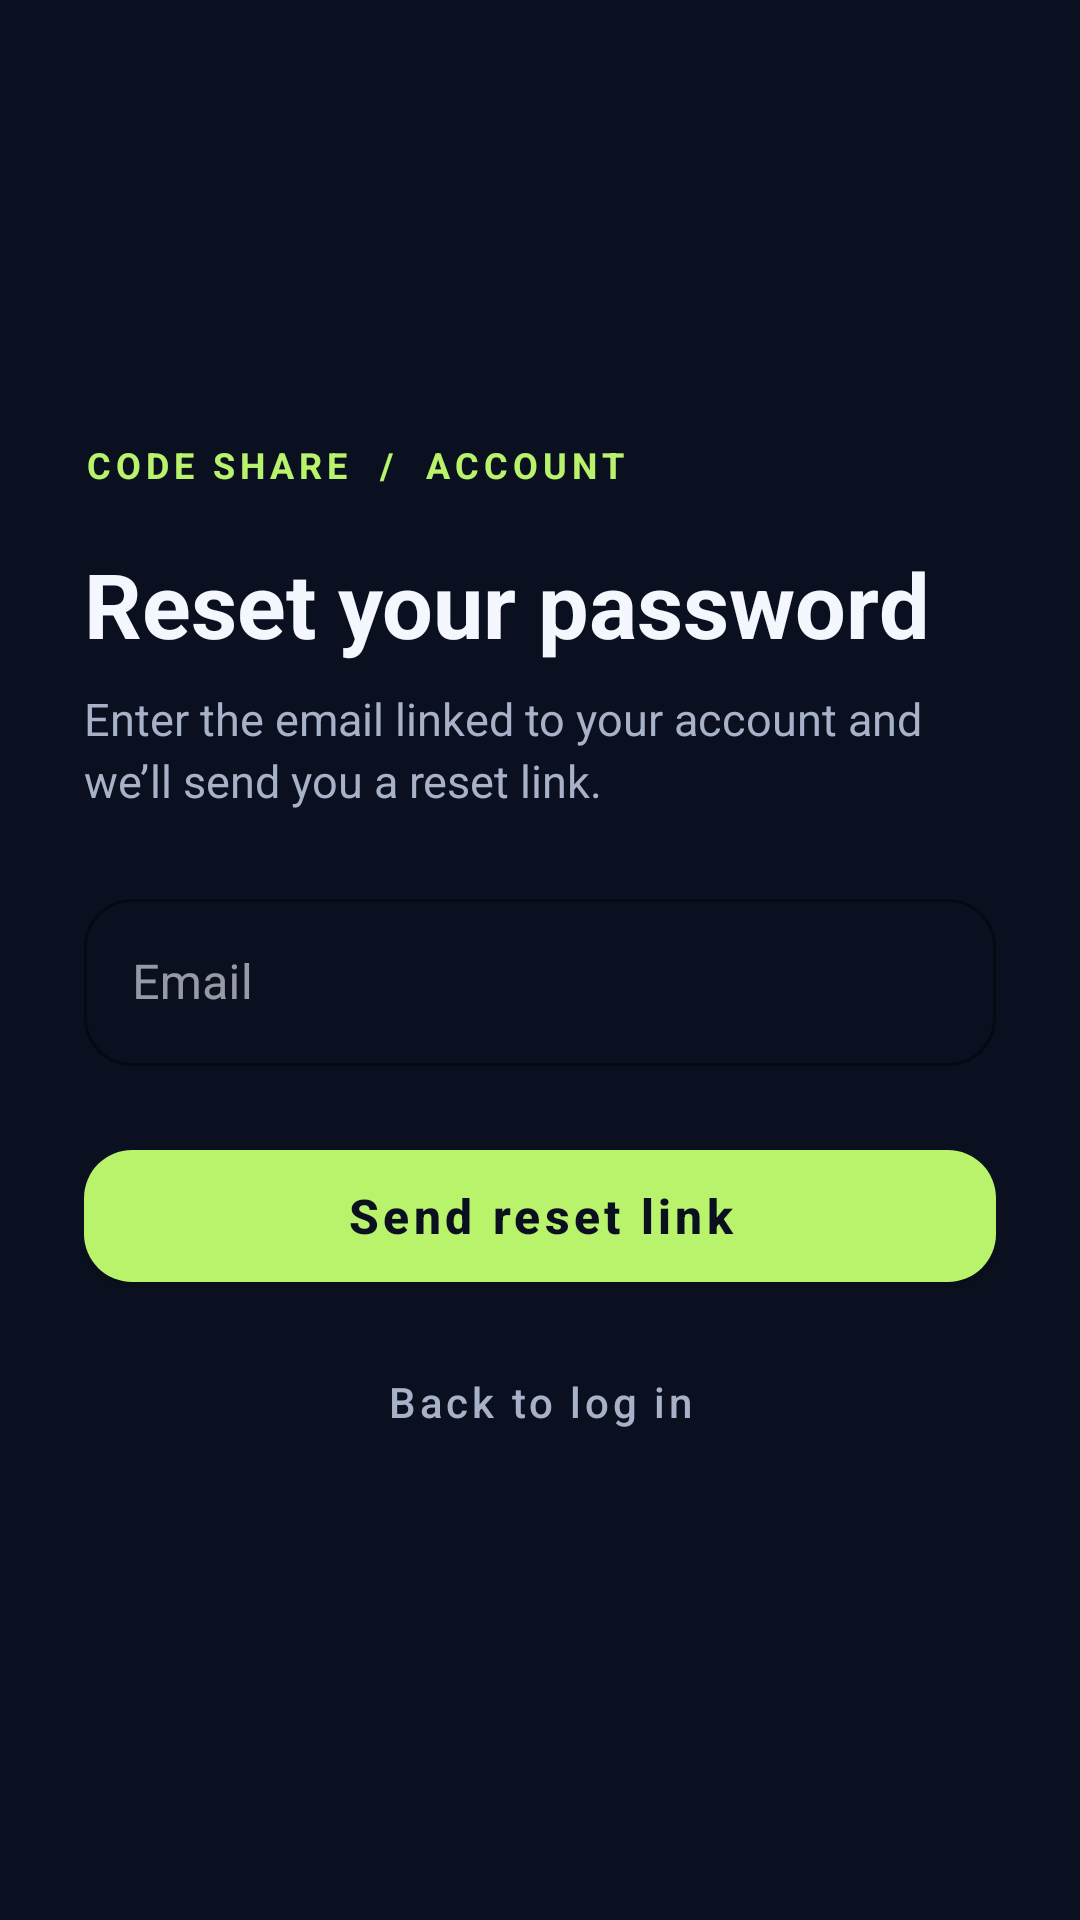

Layout XML and referenced resources for this Android screen:
<!-- AndroidManifest.xml: application theme Theme.FinalProject -->
<!-- res/layout/activity_forgot.xml -->
<?xml version="1.0" encoding="utf-8"?>
<androidx.constraintlayout.widget.ConstraintLayout xmlns:android="http://schemas.android.com/apk/res/android"
    xmlns:app="http://schemas.android.com/apk/res-auto"
    xmlns:tools="http://schemas.android.com/tools"
    android:id="@+id/main"
    android:layout_width="match_parent"
    android:layout_height="match_parent"
    android:background="@color/background_dark"
    tools:context=".ForgotActivity">

    <ScrollView
        android:layout_width="0dp"
        android:layout_height="0dp"
        android:fillViewport="true"
        android:overScrollMode="never"
        app:layout_constraintBottom_toBottomOf="parent"
        app:layout_constraintEnd_toEndOf="parent"
        app:layout_constraintStart_toStartOf="parent"
        app:layout_constraintTop_toTopOf="parent">

        <LinearLayout
            android:layout_width="match_parent"
            android:layout_height="match_parent"
            android:gravity="center_vertical"
            android:orientation="vertical"
            android:paddingHorizontal="28dp"
            android:paddingVertical="32dp">

            <TextView
                android:layout_width="wrap_content"
                android:layout_height="wrap_content"
                android:letterSpacing="0.14"
                android:text="CODE SHARE  /  ACCOUNT"
                android:textColor="@color/accent"
                android:textSize="12sp"
                android:textStyle="bold" />

            <TextView
                android:layout_width="match_parent"
                android:layout_height="wrap_content"
                android:layout_marginTop="18dp"
                android:text="Reset your password"
                android:textColor="@color/text_primary"
                android:textSize="30sp"
                android:textStyle="bold" />

            <TextView
                android:id="@+id/text"
                android:layout_width="match_parent"
                android:layout_height="wrap_content"
                android:layout_marginTop="8dp"
                android:layout_marginBottom="24dp"
                android:text="Enter the email linked to your account and we’ll send you a reset link."
                android:textColor="@color/text_secondary"
                android:textSize="15sp"
                android:lineSpacingExtra="3dp" />

            <com.google.android.material.textfield.TextInputLayout
                style="@style/Widget.MaterialComponents.TextInputLayout.OutlinedBox"
                android:layout_width="match_parent"
                android:layout_height="wrap_content"
                app:boxCornerRadiusBottomEnd="16dp"
                app:boxCornerRadiusBottomStart="16dp"
                app:boxCornerRadiusTopEnd="16dp"
                app:boxCornerRadiusTopStart="16dp"
                app:boxStrokeColor="@color/primary"
                app:hintTextColor="@color/primary">

                <com.google.android.material.textfield.TextInputEditText
                    android:id="@+id/email_frg"
                    android:layout_width="match_parent"
                    android:layout_height="wrap_content"
                    android:hint="Email"
                    android:inputType="textEmailAddress"
                    android:singleLine="true"
                    android:textColor="@color/text_primary" />
            </com.google.android.material.textfield.TextInputLayout>

            <com.google.android.material.button.MaterialButton
                android:id="@+id/reset"
                android:layout_width="match_parent"
                android:layout_height="56dp"
                android:layout_marginTop="22dp"
                android:text="Send reset link"
                android:textAllCaps="false"
                android:textColor="@color/background_dark"
                android:textSize="16sp"
                android:textStyle="bold"
                app:backgroundTint="@color/accent"
                app:cornerRadius="16dp"
                app:elevation="0dp" />

            <com.google.android.material.button.MaterialButton
                android:id="@+id/back"
                style="@style/Widget.MaterialComponents.Button.TextButton"
                android:layout_width="match_parent"
                android:layout_height="52dp"
                android:layout_marginTop="8dp"
                android:text="Back to log in"
                android:textAllCaps="false"
                android:textColor="@color/text_secondary" />

        </LinearLayout>
    </ScrollView>

</androidx.constraintlayout.widget.ConstraintLayout>
<!-- resources referenced by this layout -->
<resources>
  <color name="accent">#B8F36B</color>
  <color name="background_dark">#0B1020</color>
  <color name="primary">#A99BFF</color>
  <color name="text_primary">#F5F7FF</color>
  <color name="text_secondary">#A7B1C8</color>
  <style name="Theme.FinalProject" parent="Theme.MaterialComponents.DayNight.NoActionBar">
          <item name="colorPrimary">@color/primary</item>
          <item name="colorPrimaryDark">@color/background_dark</item>
          <item name="colorAccent">@color/accent</item>
          <item name="colorSurface">@color/charcoal</item>
          <item name="colorOnSurface">@color/text_primary</item>
          <item name="colorOnPrimary">@color/background_dark</item>
          <item name="android:windowBackground">@color/background_dark</item>
          <item name="android:textColorPrimary">@color/text_primary</item>
          <item name="android:textColorSecondary">@color/text_secondary</item>
          <item name="android:statusBarColor">@color/background_dark</item>
          <item name="android:navigationBarColor">@color/background_dark</item>
          <item name="android:windowLightStatusBar">false</item>
          <item name="android:windowLightNavigationBar">false</item>
          <item name="android:windowActionModeOverlay">true</item>
      </style>
  <color name="charcoal">#151D30</color>
</resources>
